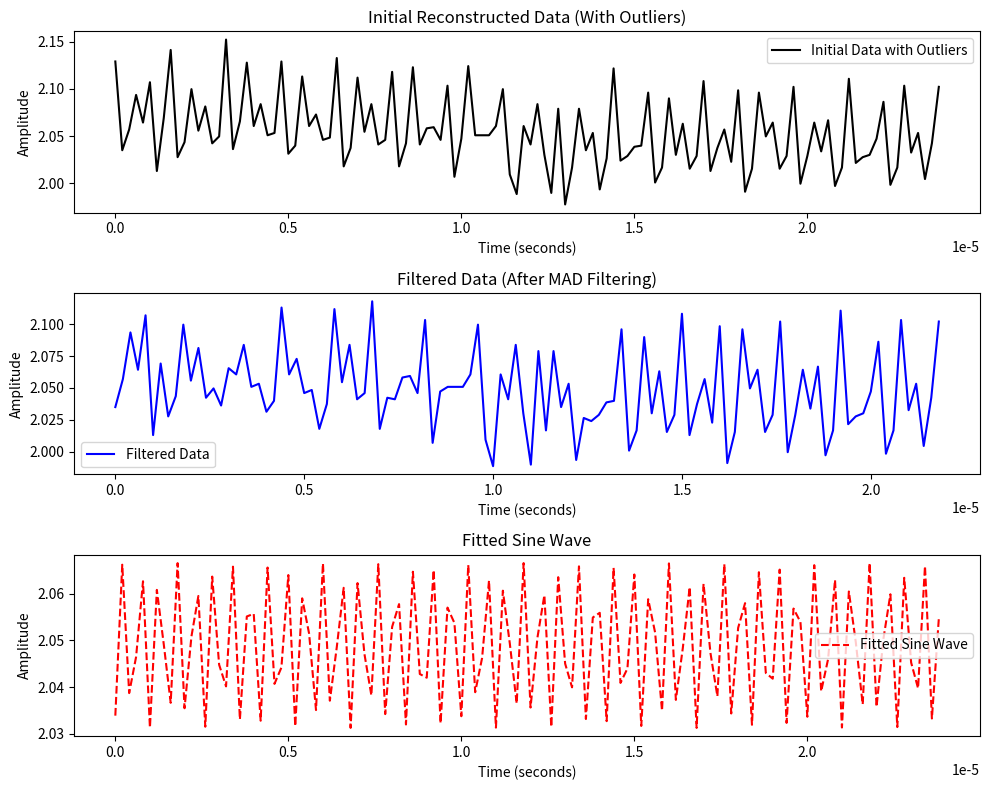

Write the Python code that produced this figure.
import numpy as np
import matplotlib.pyplot as plt
from scipy.fft import fft, fftfreq
from scipy.optimize import curve_fit
from scipy.interpolate import interp1d

# Sample data (replace with your actual data)
Fs = 5e6  # Sampling frequency (16 MHz)

# Define parameters
V_REF = 1.0  # Reference voltage in volts
RESOLUTION = 12  # ADC resolution in bits
FULL_SCALE = 2**(RESOLUTION - 1)  # Full-scale value for 12-bit signed integer

# Sample data (16-bit format, 12 data bits between bits 13 and 2)
# data = np.array([5064, 5064, 4768, 4940, 5072, 5204, 5152, 5080, 5152, 5208, 5240, 5056, 5120, 5160, 5268, 4992, 5232, 5128, 5084, 5244, 5288, 5048, 5064, 5168, 5116, 5192, 4972, 5100, 5232, 5148, 5164, 5188, 4968, 5248, 5140, 4552, 5040, 5100, 5120, 5192, 5104, 5228, 5096, 5008, 5096, 5036, 5280, 5024, 4932, 5172, 5168, 5220, 5020, 5056, 5240, 5128, 5052, 5032, 5112, 5076, 5024, 5152, 4988, 5172, 4956, 5124, 5012, 5072, 5120, 5156, 4936, 5116, 5300, 4952, 5108, 5080, 5256, 5064, 5008, 5016, 5260, 5132, 4988, 5108, 5252, 5112, 5156, 5108, 21516, 5176, 5024, 5160, 5240, 4988, 5232, 5616, 5000, 5208, 5056, 5092])
data = np.array([6976,6668,6740,6860,6764,6904,6596,6780,7016,6644,6696,6880,6736,6820,6692,6716,7052,6672,6768,6972,6752,6828,6720,6728,6976,6656,6684,6924,6752,6792,6704,6712,6988,6612,6676,6920,6732,6828,6688,6704,6940,6612,6692,6956,6688,6744,6748,6704,6892,6576,6708,6960,6720,6720,6720,6752,6880,6584,6516,6752,6688,6828,6652,6520,6812,6480,6608,6812,6668,6728,6532,6640,6952,6632,6648,6680,6684,6868,6556,6608,6848,6652,6760,6604,6648,6908,6596,6676,6740,6628,6876,6524,6604,6868,6716,6764,6604,6648,6888,6552,6648,6764,6664,6772,6544,6608,6916,6624,6644,6652,6708,6836,6548,6608,6892,6660,6728,6568,6692,6888])
# Scale to voltage
data = data/(2**14)*5

# Step 1: Perform FFT to estimate frequency
n = len(data)  # Length of data
f = fftfreq(n, 1/Fs)  # Frequency axis
Y = fft(data)  # FFT of the signal

# Get the magnitude of the FFT
magnitude = np.abs(Y)

# Find the peak frequency
peakIdx = np.argmax(magnitude[1:]) + 1  # Ignore DC component
peakFrequency = f[peakIdx]

print(f"Estimated Frequency (via FFT): {peakFrequency} Hz")

# Step 2: Remove noise using MAD filtering
threshold = 3  # Threshold for outlier detection using MAD
mad_value = np.median(np.abs(data - np.median(data)))  # Compute the MAD (Median Absolute Deviation)
median_value = np.median(data)  # Compute the median value

# Filter out the outliers based on MAD
filtered_data = data[np.abs(data - median_value) <= threshold * mad_value]

# Ensure the filtered data is the same length as the original data
filtered_time_intervals = np.arange(len(filtered_data)) / Fs

# Step 3: Interpolate the data to reconstruct the signal
# Create a time vector (assuming the samples are equally spaced)
time_intervals = np.arange(len(data)) / Fs  # Adjust if your time intervals are non-uniform

# Perform spline interpolation to reconstruct the continuous signal
interp_func = interp1d(time_intervals, data, kind='cubic', fill_value="extrapolate")
interpolated_signal = interp_func(time_intervals)

# Step 4: Fit a sine wave to the reconstructed signal
# Sine wave fitting function
def sine_wave(t, amplitude, frequency, phase, offset):
    return amplitude * np.sin(2 * np.pi * frequency * t + phase) + offset

# Initial guess for parameters: [amplitude, frequency, phase, offset]
initial_guess = [np.max(filtered_data) - np.min(filtered_data), peakFrequency, 0, np.median(filtered_data)]

# Perform nonlinear curve fitting to find the best sine wave parameters
params, _ = curve_fit(sine_wave, filtered_time_intervals, filtered_data, p0=initial_guess)

# Extract the fitted parameters
amplitude, fitted_frequency, phase, offset = params

# Display the results
print(f"Fitted Amplitude: {amplitude}")
print(f"Fitted Frequency: {fitted_frequency} Hz")
print(f"Fitted Phase: {phase}")
print(f"Fitted Offset: {offset}")
print(f"Resistance: {offset/0.048}")

# Step 5: Plot the results separately

# Create a new figure with three subplots
plt.figure(figsize=(10, 8))

# Plot the initial reconstructed data with outliers (raw data)
plt.subplot(3, 1, 1)  # First plot
plt.plot(time_intervals, data, 'k-', label='Initial Data with Outliers')
plt.title('Initial Reconstructed Data (With Outliers)')
plt.xlabel('Time (seconds)')
plt.ylabel('Amplitude')
plt.legend()

# Plot filtered data (after MAD filtering)
plt.subplot(3, 1, 2)  # Second plot
plt.plot(filtered_time_intervals, filtered_data, 'b-', label='Filtered Data')
plt.title('Filtered Data (After MAD Filtering)')
plt.xlabel('Time (seconds)')
plt.ylabel('Amplitude')
plt.legend()

# Plot fitted sine wave (from the filtered data)
plt.subplot(3, 1, 3)  # Third plot
plt.plot(time_intervals, sine_wave(time_intervals, *params), 'r--', label='Fitted Sine Wave')
plt.title('Fitted Sine Wave')
plt.xlabel('Time (seconds)')
plt.ylabel('Amplitude')
plt.legend()

# Show the plots
plt.tight_layout()
plt.show()
